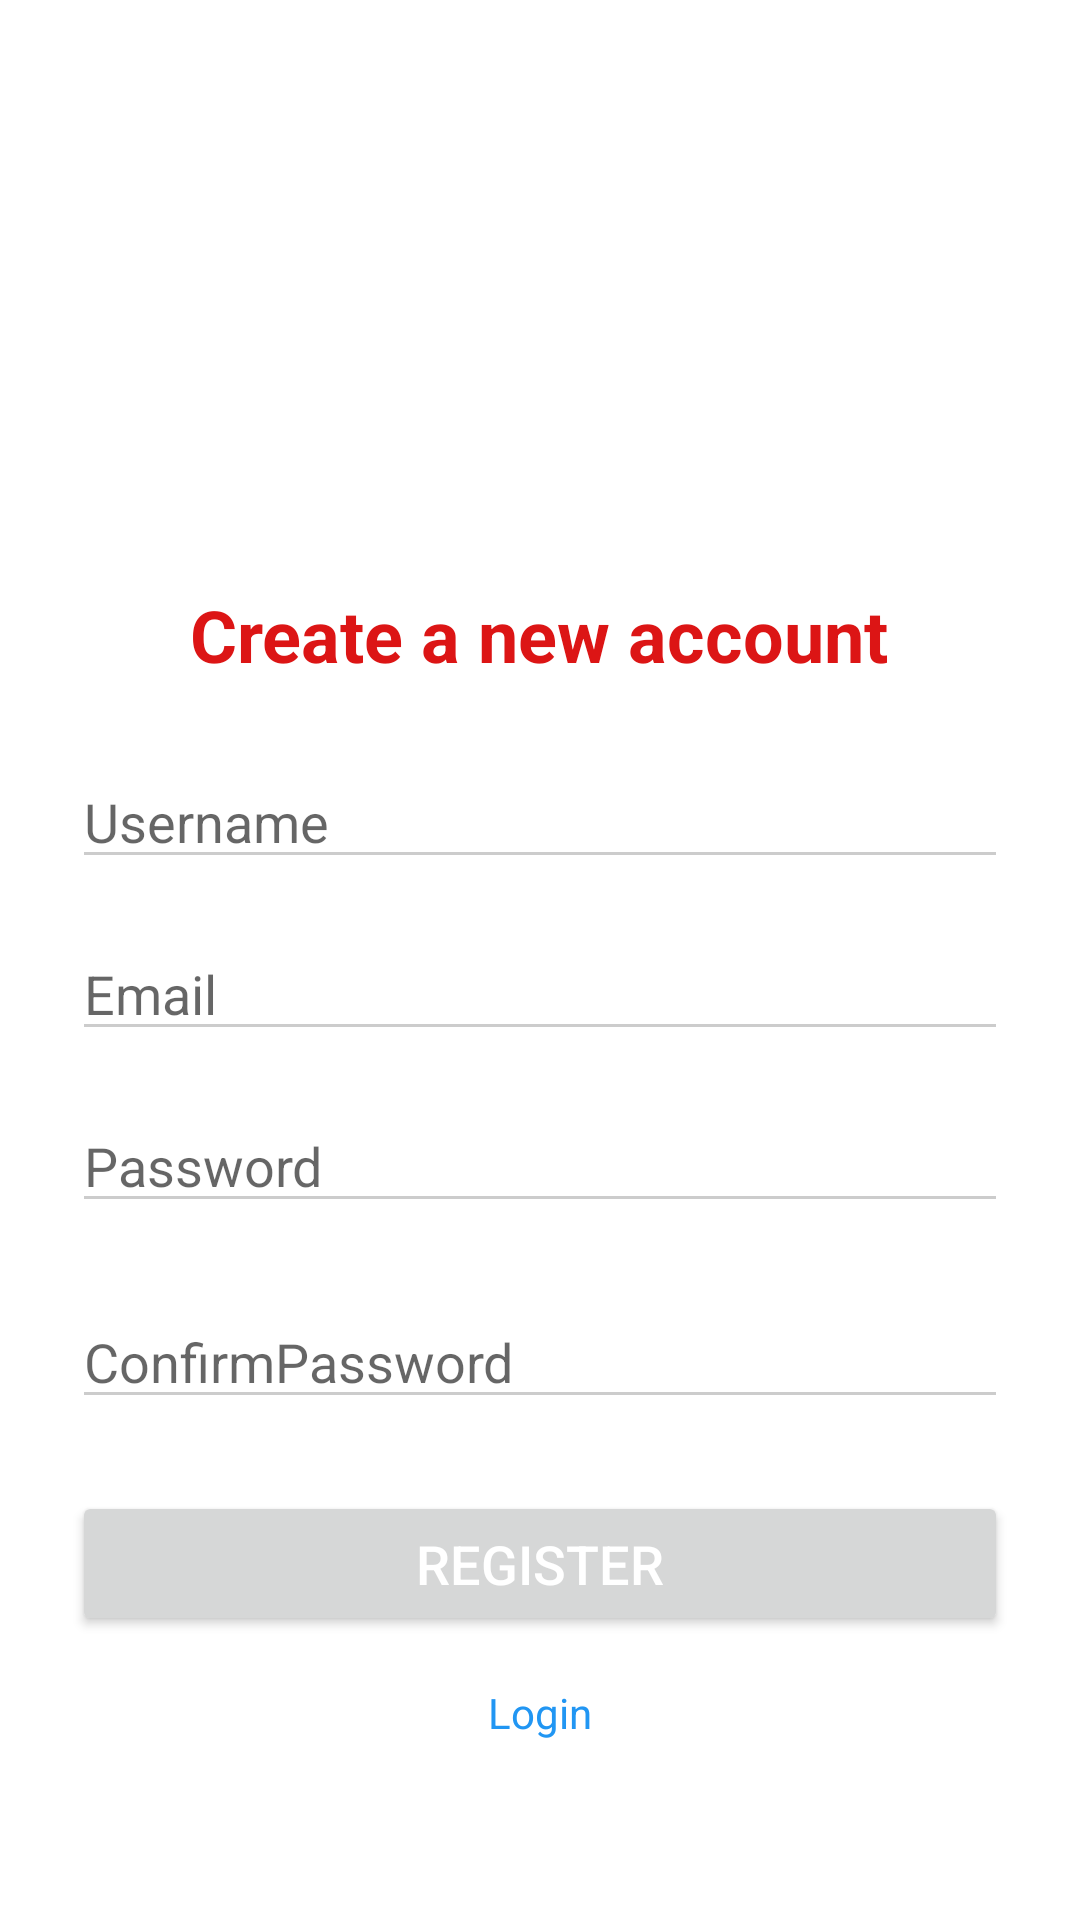

Reconstruct the res/layout file that produces this screen, plus the resources it refers to.
<!-- AndroidManifest.xml: application theme Theme.Manager -->
<!-- res/layout/activity_signup.xml -->
<?xml version="1.0" encoding="utf-8"?>
<RelativeLayout
    xmlns:android="http://schemas.android.com/apk/res/android"
    xmlns:tools="http://schemas.android.com/tools"
    android:layout_width="match_parent"
    android:layout_height="match_parent"
    tools:context=".activity.SignUpActivity">
    <ScrollView
        android:layout_width="match_parent"
        android:layout_height="wrap_content"
        android:layout_centerInParent="true"
        >
        <LinearLayout
            android:layout_width="match_parent"
            android:layout_height="wrap_content"
            android:orientation="vertical"
            android:gravity="center_horizontal"
            android:padding="24dp">
            <ImageView
                android:id="@+id/imgLogo"
                android:layout_width="301dp"
                android:layout_height="120dp"
                android:layout_gravity="center"
                android:layout_marginBottom="16dp"
                 />
            <TextView
                android:layout_width="wrap_content"
                android:layout_height="wrap_content"
                android:text="Create a new account"
                android:textSize="24sp"
                android:textColor="#DC1515"
                android:textStyle="bold"
                android:layout_marginBottom="24dp" />
            <EditText
                android:id="@+id/edtUsername"
                android:layout_width="match_parent"
                android:layout_height="wrap_content"
                android:hint="Username"
                android:inputType="text"
                android:backgroundTint="#CCCCCC"
                android:layout_marginBottom="16dp" />
            <EditText
                android:id="@+id/edtEmail"
                android:layout_width="match_parent"
                android:layout_height="wrap_content"
                android:hint="Email"
                android:inputType="textEmailAddress"
                android:backgroundTint="#CCCCCC"
                android:layout_marginBottom="16dp" />
            <EditText
                android:id="@+id/edtPassword"
                android:layout_width="match_parent"
                android:layout_height="wrap_content"
                android:hint="Password"
                android:inputType="textPassword"
                android:backgroundTint="#CCCCCC"
                android:layout_marginBottom="24dp" />
            <EditText
                android:id="@+id/ConfirmPassword"
                android:layout_width="match_parent"
                android:layout_height="wrap_content"
                android:hint="ConfirmPassword"
                android:inputType="textPassword"
                android:backgroundTint="#CCCCCC"
                android:layout_marginBottom="24dp" />
            <Button
                android:id="@+id/btnRegister"
                android:layout_width="match_parent"
                android:layout_height="wrap_content"
                android:text="Register"
                android:textSize="18sp"
                android:textColor="@android:color/white"
                android:paddingVertical="12dp" />
            <TextView
                android:id="@+id/tvlogin"
                android:layout_width="wrap_content"
                android:layout_height="wrap_content"
                android:text="Login"
                android:textColor="#2196F3"
                android:textSize="14sp"
                android:layout_marginTop="16dp"
                android:layout_gravity="center" />
        </LinearLayout>
    </ScrollView>
</RelativeLayout>
<!-- resources referenced by this layout -->
<resources>
  <style name="Theme.Manager" parent="Theme.MaterialComponents.DayNight.NoActionBar">
          <item name="colorPrimary">@color/purple_500</item>
          <item name="colorPrimaryVariant">@color/purple_700</item>
          <item name="colorOnPrimary">@color/white</item>
          <item name="colorSecondary">@color/teal_200</item>
          <item name="colorSecondaryVariant">@color/teal_700</item>
          <item name="colorOnSecondary">@color/black</item>
          <item name="android:statusBarColor" tools:targetApi="l">?attr/colorPrimaryVariant</item>
      </style>
  <color name="purple_500">#FF6200EE</color>
  <color name="purple_700">#FF3700B3</color>
  <color name="white">#FFFFFFFF</color>
  <color name="teal_200">#FF03DAC5</color>
  <color name="teal_700">#FF018786</color>
  <color name="black">#FF000000</color>
</resources>
